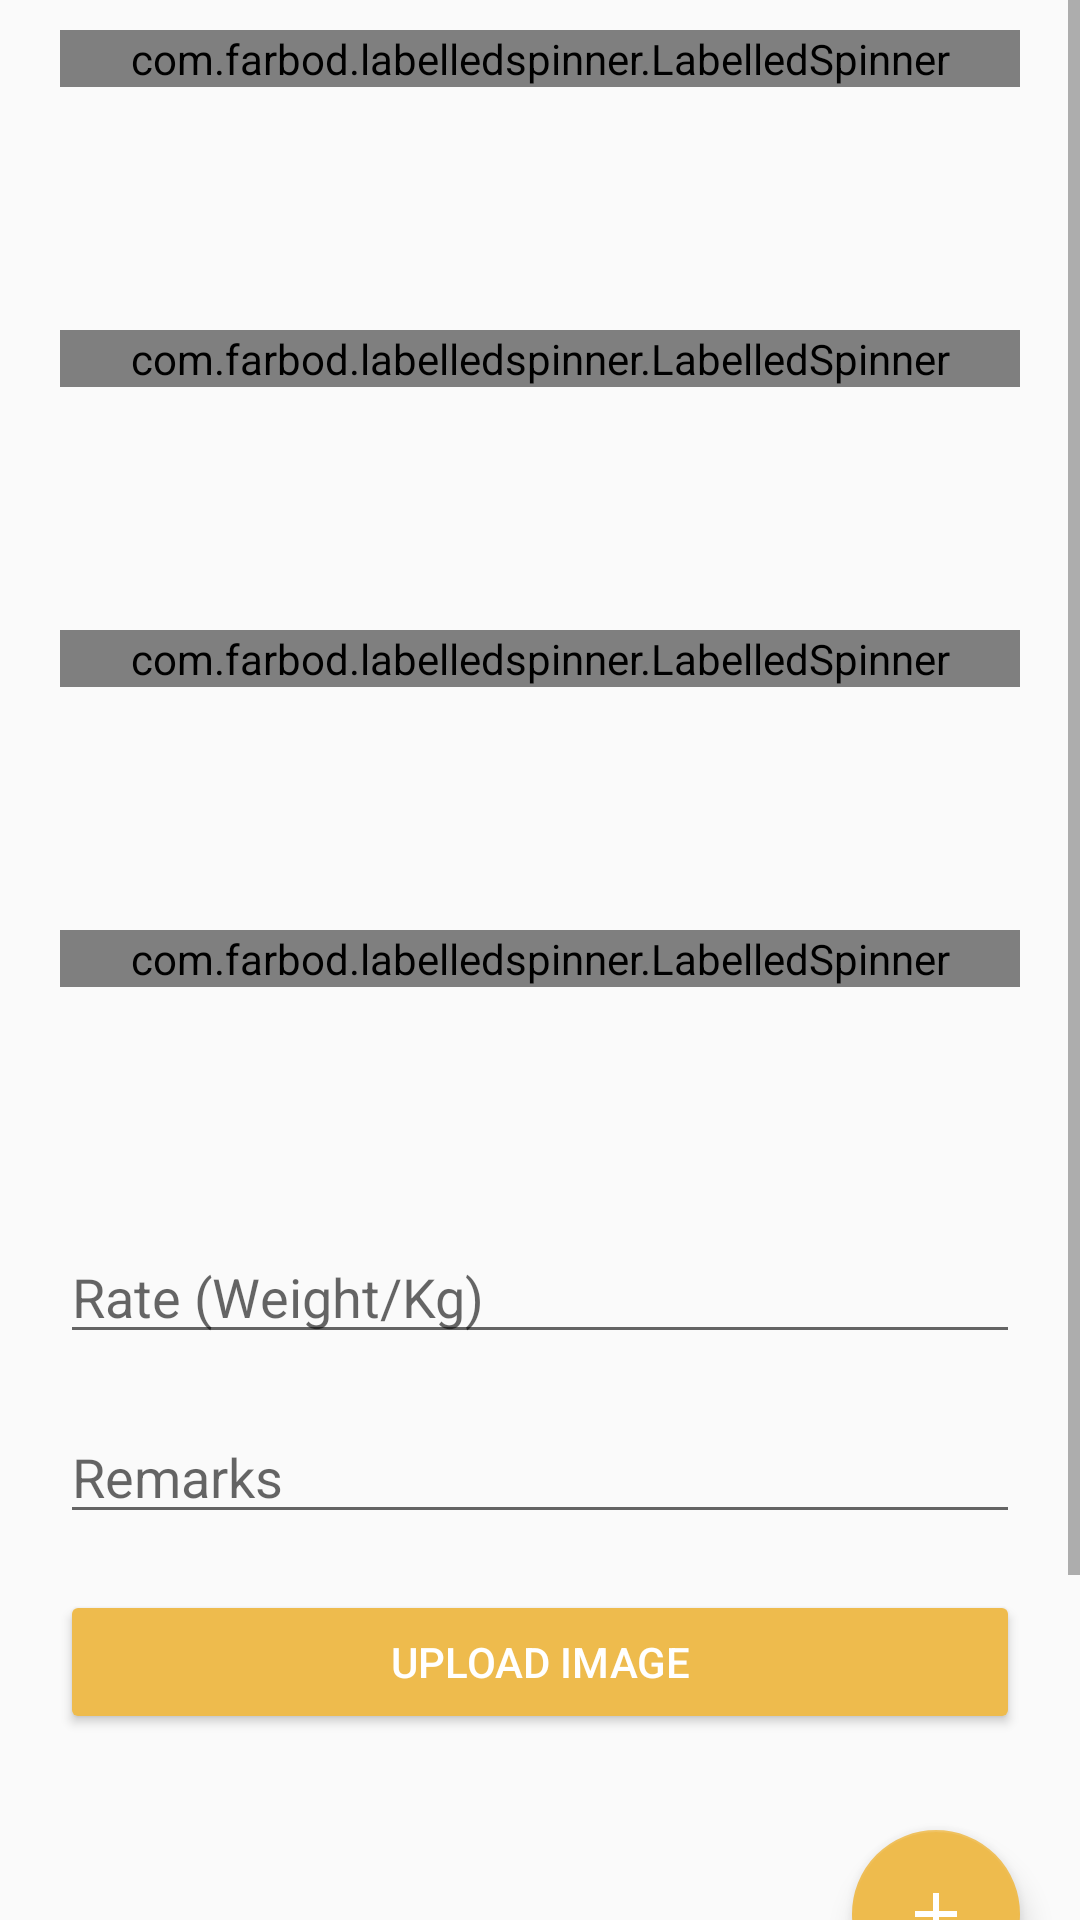

Produce the Android XML layout that renders to this screen, including the resource entries it uses.
<!-- AndroidManifest.xml: application theme AppTheme -->
<!-- res/layout/start_fragment.xml -->
<?xml version="1.0" encoding="utf-8"?>
<ScrollView android:layout_width="fill_parent" android:layout_height="fill_parent" android:fillViewport="true"
  xmlns:android="http://schemas.android.com/apk/res/android" xmlns:app="http://schemas.android.com/apk/res-auto" xmlns:ls="http://schemas.android.com/apk/res-auto">
    <androidx.constraintlayout.widget.ConstraintLayout android:layout_width="fill_parent" android:layout_height="wrap_content">
        <com.farbod.labelledspinner.LabelledSpinner android:id="@id/spinnerMandi" android:layout_width="fill_parent" android:layout_height="wrap_content" android:layout_marginTop="10.0dip" android:layout_marginHorizontal="20.0dip" ls:labelText="@string/label_spinner_mandi" ls:layout_constraintStart_toStartOf="parent" ls:layout_constraintTop_toTopOf="parent" />
        <com.farbod.labelledspinner.LabelledSpinner android:id="@id/spinnerCommodity" android:layout_width="fill_parent" android:layout_height="wrap_content" android:layout_marginTop="100.0dip" android:layout_marginStart="20.0dip" android:layout_marginEnd="20.0dip" ls:labelText="@string/commodity_name" ls:layout_constraintStart_toStartOf="@id/spinnerMandi" ls:layout_constraintTop_toTopOf="@id/spinnerMandi" />
        <com.farbod.labelledspinner.LabelledSpinner android:id="@id/spinnerGrade" android:layout_width="fill_parent" android:layout_height="wrap_content" android:layout_marginTop="200.0dip" android:layout_marginStart="20.0dip" android:layout_marginEnd="20.0dip" ls:labelText="@string/label_spinner_grade" ls:layout_constraintStart_toStartOf="@id/spinnerMandi" ls:layout_constraintTop_toTopOf="@id/spinnerMandi" />
        <com.farbod.labelledspinner.LabelledSpinner android:id="@id/spinnerSeller" android:layout_width="fill_parent" android:layout_height="wrap_content" android:layout_marginTop="300.0dip" android:layout_marginStart="20.0dip" android:layout_marginEnd="20.0dip" ls:labelText="Seller" ls:layout_constraintStart_toStartOf="@id/spinnerMandi" ls:layout_constraintTop_toTopOf="@id/spinnerMandi" />
        <com.google.android.material.textfield.TextInputEditText android:id="@id/input_rate" android:layout_width="fill_parent" android:layout_height="wrap_content" android:layout_marginTop="400.0dip" android:hint="@string/input_rate" android:inputType="numberDecimal" android:layout_marginStart="20.0dip" android:layout_marginEnd="20.0dip" ls:layout_constraintStart_toStartOf="@id/spinnerMandi" ls:layout_constraintTop_toTopOf="@id/spinnerMandi" />
        <com.google.android.material.textfield.TextInputEditText android:id="@id/input_remarks" android:layout_width="fill_parent" android:layout_height="wrap_content" android:layout_marginTop="460.0dip" android:hint="@string/input_remarks" android:inputType="text" android:layout_marginStart="20.0dip" android:layout_marginEnd="20.0dip" ls:layout_constraintStart_toStartOf="@id/spinnerMandi" ls:layout_constraintTop_toTopOf="@id/spinnerMandi" />
        <com.google.android.material.floatingactionbutton.FloatingActionButton android:id="@id/playBtn" android:clickable="true" android:layout_width="wrap_content" android:layout_height="wrap_content" android:layout_marginTop="80.0dip" android:tint="@color/white" android:layout_marginEnd="20.0dip" ls:layout_constraintEnd_toEndOf="parent" ls:layout_constraintHorizontal_bias="1.0" ls:layout_constraintTop_toTopOf="@id/start_upload_photo_btn" ls:layout_constraintVertical_bias="1.0" ls:srcCompat="@drawable/ic_add_black_24dp" />
        <Button android:textColor="@color/white" android:id="@id/start_upload_photo_btn" android:layout_width="fill_parent" android:layout_height="wrap_content" android:layout_marginTop="60.0dip" android:text="Upload Image" android:backgroundTint="@color/colorAccent" android:layout_marginHorizontal="20.0dip" ls:layout_constraintStart_toStartOf="@id/input_remarks" ls:layout_constraintTop_toTopOf="@id/input_remarks" />
        <ImageView android:id="@id/imageview" android:layout_width="150.0dip" android:layout_height="150.0dip" android:layout_marginTop="100.0dip" android:layout_marginStart="20.0dip" ls:layout_constraintStart_toStartOf="parent" ls:layout_constraintTop_toTopOf="@id/start_upload_photo_btn" />
    </androidx.constraintlayout.widget.ConstraintLayout>
</ScrollView>
<!-- resources referenced by this layout -->
<resources>
  <color name="colorAccent">#eebb4d</color>
  <color name="white">#ffffffff</color>
  <!-- drawable ic_add_black_24dp (drawable) -->
  <vector android:height="24dp" android:tint="#EEBB4D"
      android:viewportHeight="24.0" android:viewportWidth="24.0"
      android:width="24dp" xmlns:android="http://schemas.android.com/apk/res/android">
      <path android:fillColor="#FF000000" android:pathData="M19,13h-6v6h-2v-6H5v-2h6V5h2v6h6v2z"/>
  </vector>
  <string name="commodity_name">Commodity</string>
  <string name="input_rate">Rate (Weight/Kg)</string>
  <string name="input_remarks">Remarks</string>
  <string name="label_spinner_grade">Grade</string>
  <string name="label_spinner_mandi">Source</string>
  <style name="AppTheme" parent="@style/Theme.AppCompat.Light.DarkActionBar">
          <item name="colorAccent">@color/colorAccent</item>
          <item name="colorPrimary">@color/colorPrimary</item>
          <item name="colorPrimaryDark">@color/colorPrimaryDark</item>
      </style>
  <color name="colorPrimary">#184d47</color>
  <color name="colorPrimaryDark">#96bb7c</color>
</resources>
